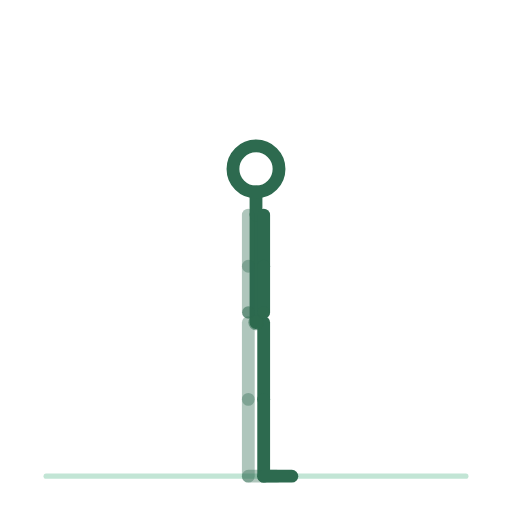
t = 0.00 s
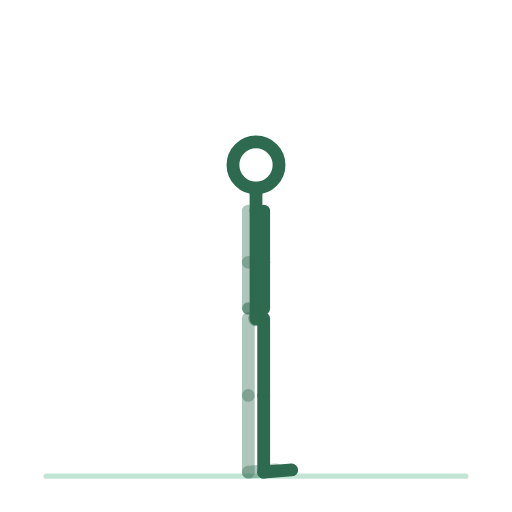
t = 0.31 s
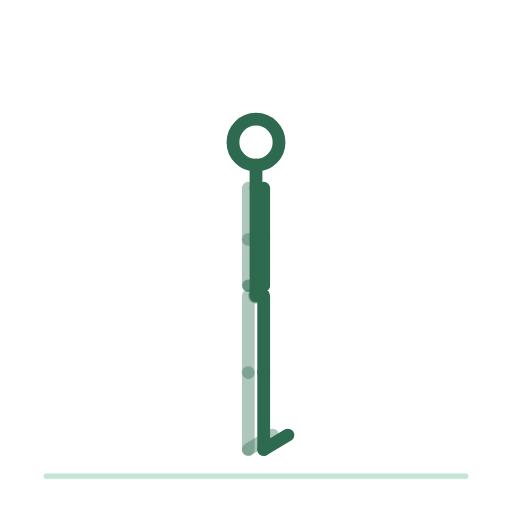
t = 0.94 s
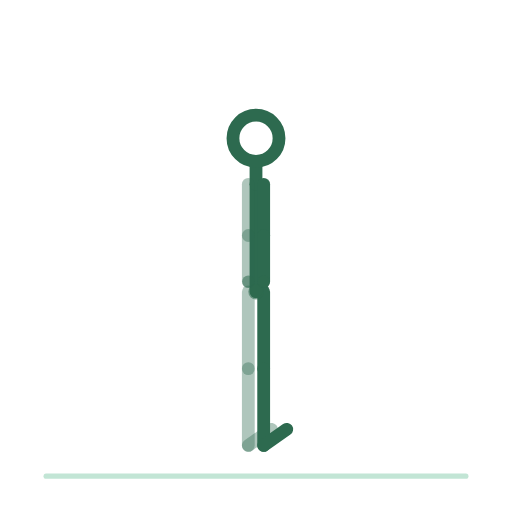
t = 1.25 s
t = 1.56 s: frame unchanged from t = 0.94 s, image omitted
t = 2.19 s: frame unchanged from t = 0.31 s, image omitted

The animated SVG that drew these frames (rendered in a browser with its animation timeline set to each time). Animation: 14 SMIL elements (animateTransform=14); one cycle of 2.50 s, repeats indefinitely.

<svg xmlns="http://www.w3.org/2000/svg" viewBox="0 0 200 200" role="img" aria-label="montees-sur-pointes"><title>montees-sur-pointes</title><style>.bone{fill:none;stroke:#2D6A4F;stroke-width:5;stroke-linecap:round}.bone.far{opacity:.38}.head{fill:none;stroke:#2D6A4F;stroke-width:5}.joint{fill:#2D6A4F;opacity:.55}.floor{fill:#52B788;stroke:#52B788;stroke-width:2;opacity:.35;stroke-linecap:round}@media (prefers-reduced-motion: reduce) { animateTransform { display: none !important; } }</style><line class="floor" x1="18" y1="186" x2="182" y2="186"/><g><animateTransform attributeName="transform" type="translate" values="100.0,126.0;100.0,114.0;100.0,126.0" keyTimes="0.0000;0.5000;1.0000" dur="2.5s" repeatCount="indefinite" calcMode="spline" keySplines=".42 0 .58 1;.42 0 .58 1"/><g><g><animateTransform attributeName="transform" type="rotate" values="0.0;0.0;0.0" keyTimes="0.0000;0.5000;1.0000" dur="2.5s" repeatCount="indefinite" calcMode="spline" keySplines=".42 0 .58 1;.42 0 .58 1"/><g transform="translate(-3,0)"><g><animateTransform attributeName="transform" type="rotate" values="0.0;0.0;0.0" keyTimes="0.0000;0.5000;1.0000" dur="2.5s" repeatCount="indefinite" calcMode="spline" keySplines=".42 0 .58 1;.42 0 .58 1"/><line class="bone far" x1="0" y1="0" x2="0" y2="30"/><g transform="translate(0,30)"><g><animateTransform attributeName="transform" type="rotate" values="0.0;0.0;0.0" keyTimes="0.0000;0.5000;1.0000" dur="2.5s" repeatCount="indefinite" calcMode="spline" keySplines=".42 0 .58 1;.42 0 .58 1"/><line class="bone far" x1="0" y1="0" x2="0" y2="30"/><g transform="translate(0,30)"><g><animateTransform attributeName="transform" type="rotate" values="0.0;-35.0;0.0" keyTimes="0.0000;0.5000;1.0000" dur="2.5s" repeatCount="indefinite" calcMode="spline" keySplines=".42 0 .58 1;.42 0 .58 1"/><line class="bone far" x1="0" y1="0" x2="11" y2="0"/></g></g></g></g></g></g><g transform="translate(3,0)"><g><animateTransform attributeName="transform" type="rotate" values="0.0;0.0;0.0" keyTimes="0.0000;0.5000;1.0000" dur="2.5s" repeatCount="indefinite" calcMode="spline" keySplines=".42 0 .58 1;.42 0 .58 1"/><line class="bone near" x1="0" y1="0" x2="0" y2="30"/><g transform="translate(0,30)"><g><animateTransform attributeName="transform" type="rotate" values="0.0;0.0;0.0" keyTimes="0.0000;0.5000;1.0000" dur="2.5s" repeatCount="indefinite" calcMode="spline" keySplines=".42 0 .58 1;.42 0 .58 1"/><line class="bone near" x1="0" y1="0" x2="0" y2="30"/><g transform="translate(0,30)"><g><animateTransform attributeName="transform" type="rotate" values="0.0;-35.0;0.0" keyTimes="0.0000;0.5000;1.0000" dur="2.5s" repeatCount="indefinite" calcMode="spline" keySplines=".42 0 .58 1;.42 0 .58 1"/><line class="bone near" x1="0" y1="0" x2="11" y2="0"/></g></g></g></g></g></g><g><g><animateTransform attributeName="transform" type="rotate" values="0.0;0.0;0.0" keyTimes="0.0000;0.5000;1.0000" dur="2.5s" repeatCount="indefinite" calcMode="spline" keySplines=".42 0 .58 1;.42 0 .58 1"/><line class="bone" x1="0" y1="0" x2="0" y2="-42"/><g transform="translate(0,-42)"><g transform="translate(0,0)"><g><animateTransform attributeName="transform" type="rotate" values="0.0;0.0;0.0" keyTimes="0.0000;0.5000;1.0000" dur="2.5s" repeatCount="indefinite" calcMode="spline" keySplines=".42 0 .58 1;.42 0 .58 1"/><line class="bone" x1="0" y1="0" x2="0" y2="-9"/><circle class="head" cx="0" cy="-18" r="9"/></g></g><g transform="translate(-3,0)"><g><animateTransform attributeName="transform" type="rotate" values="0.0;0.0;0.0" keyTimes="0.0000;0.5000;1.0000" dur="2.5s" repeatCount="indefinite" calcMode="spline" keySplines=".42 0 .58 1;.42 0 .58 1"/><line class="bone far" x1="0" y1="0" x2="0" y2="20"/><g transform="translate(0,20)"><g><animateTransform attributeName="transform" type="rotate" values="0.0;0.0;0.0" keyTimes="0.0000;0.5000;1.0000" dur="2.5s" repeatCount="indefinite" calcMode="spline" keySplines=".42 0 .58 1;.42 0 .58 1"/><line class="bone far" x1="0" y1="0" x2="0" y2="18"/><circle class="joint" cx="0" cy="18" r="2.4"/></g></g></g></g><g transform="translate(3,0)"><g><animateTransform attributeName="transform" type="rotate" values="0.0;0.0;0.0" keyTimes="0.0000;0.5000;1.0000" dur="2.5s" repeatCount="indefinite" calcMode="spline" keySplines=".42 0 .58 1;.42 0 .58 1"/><line class="bone near" x1="0" y1="0" x2="0" y2="20"/><g transform="translate(0,20)"><g><animateTransform attributeName="transform" type="rotate" values="0.0;0.0;0.0" keyTimes="0.0000;0.5000;1.0000" dur="2.5s" repeatCount="indefinite" calcMode="spline" keySplines=".42 0 .58 1;.42 0 .58 1"/><line class="bone near" x1="0" y1="0" x2="0" y2="18"/><circle class="joint" cx="0" cy="18" r="2.4"/></g></g></g></g></g></g></g><circle class="joint" cx="0" cy="0" r="3"/></g></g></g></svg>
